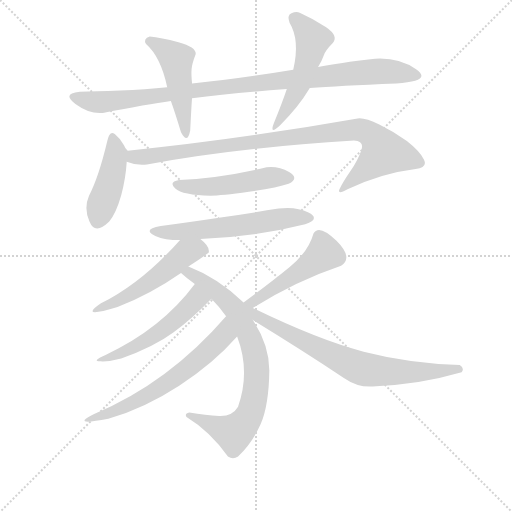
t = 0.00 s
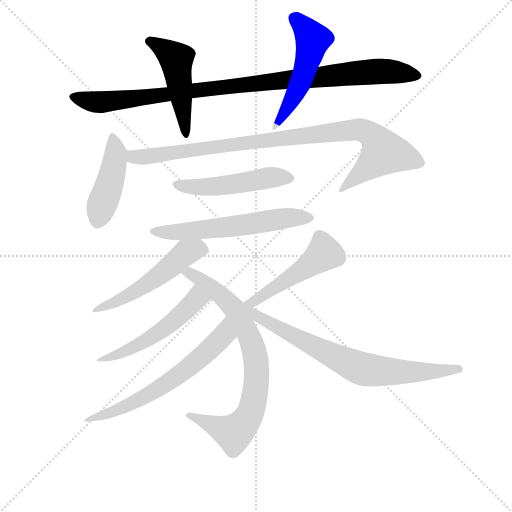
t = 1.97 s
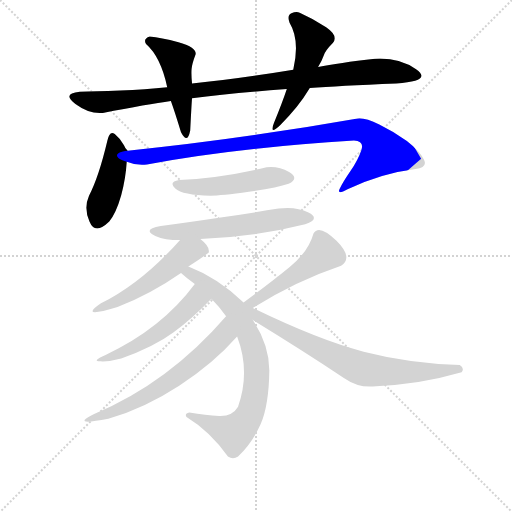
t = 3.95 s
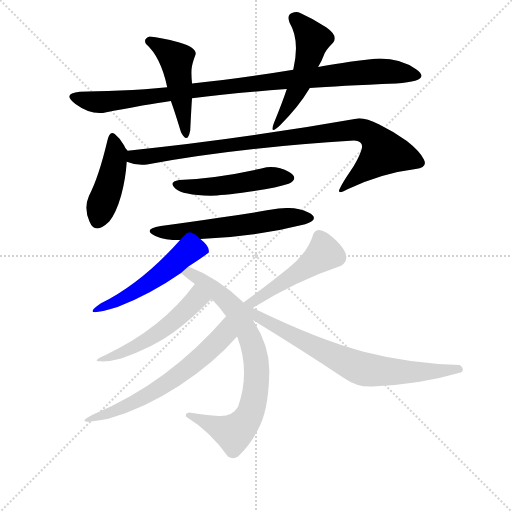
t = 5.92 s
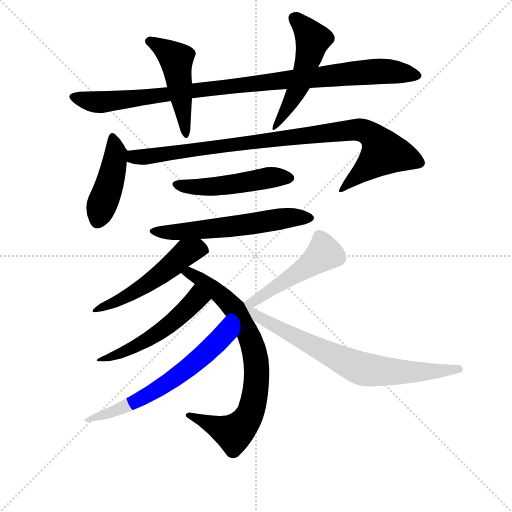
t = 7.90 s
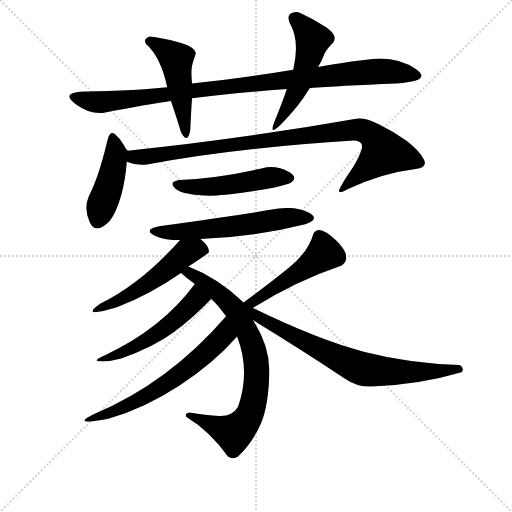
t = 9.87 s

The animated SVG that drew these frames (rendered in a browser with its animation timeline set to each time). Animation: 13 CSS @keyframes rules; one cycle of 9.87 s.

<svg version="1.1" viewBox="0 0 1024 1024" xmlns="http://www.w3.org/2000/svg">
  <g stroke="lightgray" stroke-dasharray="1,1" stroke-width="1" transform="scale(4, 4)">
    <line x1="0" y1="0" x2="256" y2="256"></line>
    <line x1="256" y1="0" x2="0" y2="256"></line>
    <line x1="128" y1="0" x2="128" y2="256"></line>
    <line x1="0" y1="128" x2="256" y2="128"></line>
  </g>
<g transform="scale(0.92, -0.92) translate(60, -900)">
   <style type="text/css">
    @keyframes keyframes0 {
      from {
       stroke: blue;
       stroke-dashoffset: 999;
       stroke-width: 128;
       }
       76% {
       animation-timing-function: step-end;
       stroke: blue;
       stroke-dashoffset: 0;
       stroke-width: 128;
       }
       to {
       stroke: black;
       stroke-width: 1024;
       }
       }
       #make-me-a-hanzi-animation-0 {
         animation: keyframes0 1.062988s both;
         animation-delay: 0.000000s;
         animation-timing-function: linear;
       }
    @keyframes keyframes1 {
      from {
       stroke: blue;
       stroke-dashoffset: 488;
       stroke-width: 128;
       }
       61% {
       animation-timing-function: step-end;
       stroke: blue;
       stroke-dashoffset: 0;
       stroke-width: 128;
       }
       to {
       stroke: black;
       stroke-width: 1024;
       }
       }
       #make-me-a-hanzi-animation-1 {
         animation: keyframes1 0.647135s both;
         animation-delay: 1.062988s;
         animation-timing-function: linear;
       }
    @keyframes keyframes2 {
      from {
       stroke: blue;
       stroke-dashoffset: 509;
       stroke-width: 128;
       }
       62% {
       animation-timing-function: step-end;
       stroke: blue;
       stroke-dashoffset: 0;
       stroke-width: 128;
       }
       to {
       stroke: black;
       stroke-width: 1024;
       }
       }
       #make-me-a-hanzi-animation-2 {
         animation: keyframes2 0.664225s both;
         animation-delay: 1.710124s;
         animation-timing-function: linear;
       }
    @keyframes keyframes3 {
      from {
       stroke: blue;
       stroke-dashoffset: 440;
       stroke-width: 128;
       }
       59% {
       animation-timing-function: step-end;
       stroke: blue;
       stroke-dashoffset: 0;
       stroke-width: 128;
       }
       to {
       stroke: black;
       stroke-width: 1024;
       }
       }
       #make-me-a-hanzi-animation-3 {
         animation: keyframes3 0.608073s both;
         animation-delay: 2.374349s;
         animation-timing-function: linear;
       }
    @keyframes keyframes4 {
      from {
       stroke: blue;
       stroke-dashoffset: 954;
       stroke-width: 128;
       }
       76% {
       animation-timing-function: step-end;
       stroke: blue;
       stroke-dashoffset: 0;
       stroke-width: 128;
       }
       to {
       stroke: black;
       stroke-width: 1024;
       }
       }
       #make-me-a-hanzi-animation-4 {
         animation: keyframes4 1.026367s both;
         animation-delay: 2.982422s;
         animation-timing-function: linear;
       }
    @keyframes keyframes5 {
      from {
       stroke: blue;
       stroke-dashoffset: 499;
       stroke-width: 128;
       }
       62% {
       animation-timing-function: step-end;
       stroke: blue;
       stroke-dashoffset: 0;
       stroke-width: 128;
       }
       to {
       stroke: black;
       stroke-width: 1024;
       }
       }
       #make-me-a-hanzi-animation-5 {
         animation: keyframes5 0.656087s both;
         animation-delay: 4.008789s;
         animation-timing-function: linear;
       }
    @keyframes keyframes6 {
      from {
       stroke: blue;
       stroke-dashoffset: 588;
       stroke-width: 128;
       }
       66% {
       animation-timing-function: step-end;
       stroke: blue;
       stroke-dashoffset: 0;
       stroke-width: 128;
       }
       to {
       stroke: black;
       stroke-width: 1024;
       }
       }
       #make-me-a-hanzi-animation-6 {
         animation: keyframes6 0.728516s both;
         animation-delay: 4.664876s;
         animation-timing-function: linear;
       }
    @keyframes keyframes7 {
      from {
       stroke: blue;
       stroke-dashoffset: 490;
       stroke-width: 128;
       }
       61% {
       animation-timing-function: step-end;
       stroke: blue;
       stroke-dashoffset: 0;
       stroke-width: 128;
       }
       to {
       stroke: black;
       stroke-width: 1024;
       }
       }
       #make-me-a-hanzi-animation-7 {
         animation: keyframes7 0.648763s both;
         animation-delay: 5.393392s;
         animation-timing-function: linear;
       }
    @keyframes keyframes8 {
      from {
       stroke: blue;
       stroke-dashoffset: 786;
       stroke-width: 128;
       }
       72% {
       animation-timing-function: step-end;
       stroke: blue;
       stroke-dashoffset: 0;
       stroke-width: 128;
       }
       to {
       stroke: black;
       stroke-width: 1024;
       }
       }
       #make-me-a-hanzi-animation-8 {
         animation: keyframes8 0.889648s both;
         animation-delay: 6.042155s;
         animation-timing-function: linear;
       }
    @keyframes keyframes9 {
      from {
       stroke: blue;
       stroke-dashoffset: 524;
       stroke-width: 128;
       }
       63% {
       animation-timing-function: step-end;
       stroke: blue;
       stroke-dashoffset: 0;
       stroke-width: 128;
       }
       to {
       stroke: black;
       stroke-width: 1024;
       }
       }
       #make-me-a-hanzi-animation-9 {
         animation: keyframes9 0.676432s both;
         animation-delay: 6.931803s;
         animation-timing-function: linear;
       }
    @keyframes keyframes10 {
      from {
       stroke: blue;
       stroke-dashoffset: 618;
       stroke-width: 128;
       }
       67% {
       animation-timing-function: step-end;
       stroke: blue;
       stroke-dashoffset: 0;
       stroke-width: 128;
       }
       to {
       stroke: black;
       stroke-width: 1024;
       }
       }
       #make-me-a-hanzi-animation-10 {
         animation: keyframes10 0.752930s both;
         animation-delay: 7.608236s;
         animation-timing-function: linear;
       }
    @keyframes keyframes11 {
      from {
       stroke: blue;
       stroke-dashoffset: 494;
       stroke-width: 128;
       }
       62% {
       animation-timing-function: step-end;
       stroke: blue;
       stroke-dashoffset: 0;
       stroke-width: 128;
       }
       to {
       stroke: black;
       stroke-width: 1024;
       }
       }
       #make-me-a-hanzi-animation-11 {
         animation: keyframes11 0.652018s both;
         animation-delay: 8.361165s;
         animation-timing-function: linear;
       }
    @keyframes keyframes12 {
      from {
       stroke: blue;
       stroke-dashoffset: 746;
       stroke-width: 128;
       }
       71% {
       animation-timing-function: step-end;
       stroke: blue;
       stroke-dashoffset: 0;
       stroke-width: 128;
       }
       to {
       stroke: black;
       stroke-width: 1024;
       }
       }
       #make-me-a-hanzi-animation-12 {
         animation: keyframes12 0.857096s both;
         animation-delay: 9.013184s;
         animation-timing-function: linear;
       }
</style>
<path d="M 613.5 708.5 Q 674.5 713.5 801.5 718.5 Q 881.5 723.5 844.5 749.5 Q 807.5 775.5 755.5 772.5 Q 675.5 763.5 631.5 754.5 L 577.5 748.5 Q 456.5 728.5 357.5 718.5 L 303.5 710.5 Q 256.5 705.5 201.0 703.0 Q 145.5 700.5 113.5 700.5 Q 73.5 696.5 104.0 674.0 Q 134.5 651.5 163.5 654.5 Q 261.5 673.5 311.5 680.5 L 357.5 686.5 Q 443.5 697.5 563.5 706.5 L 613.5 708.5 Z" fill="lightgray"></path> 
<path d="M 357.5 718.5 Q 355.5 738.5 356.5 750.0 Q 357.5 761.5 365.5 782.5 Q 366.5 797.5 328.0 808.0 Q 289.5 818.5 265.5 820.5 Q 250.5 815.5 257.5 804.5 Q 289.5 776.5 303.5 710.5 L 311.5 680.5 Q 319.5 658.5 333.5 612.5 Q 347.5 585.5 353.5 616.5 Q 356.5 676.5 357.5 686.5 L 357.5 718.5 Z" fill="lightgray"></path> 
<path d="M 535.5 632.5 Q 524.5 604.5 549.5 628.5 Q 588.5 666.5 613.5 708.5 L 631.5 754.5 Q 640.5 769.5 644.0 780.0 Q 647.5 790.5 663.5 806.5 Q 676.5 821.5 649.0 840.5 Q 621.5 859.5 591.5 872.5 Q 583.5 875.5 573.5 871.0 Q 563.5 866.5 569.5 850.5 Q 592.5 812.5 577.5 748.5 L 563.5 706.5 Q 553.5 676.5 535.5 632.5 Z" fill="lightgray"></path> 
<path d="M 217.5 572.5 Q 211.5 578.5 209.5 584.5 Q 200.5 599.5 189.5 608.5 Q 178.5 617.5 173.5 594.5 Q 154.5 514.5 133.5 474.5 Q 121.5 447.5 134.5 418.5 Q 146.5 388.5 177.5 418.5 Q 192.5 436.5 203.5 475.5 Q 213.5 513.5 215.5 548.5 C 217.5 572.5 217.5 572.5 217.5 572.5 Z" fill="lightgray"></path> 
<path d="M 215.5 548.5 Q 237.5 539.5 259.5 542.5 Q 451.5 578.5 709.5 594.5 Q 732.5 593.5 725.5 573.5 Q 718.5 552.5 701.5 527.5 Q 684.5 502.5 678.5 489.5 Q 671.5 475.5 695.5 488.5 Q 769.5 523.5 843.5 532.5 Q 870.5 535.5 861.5 553.5 Q 852.5 571.5 824.5 593.5 Q 795.5 614.5 764.5 629.5 Q 733.5 644.5 717.5 642.5 Q 455.5 596.5 217.5 572.5 C 187.5 569.5 186.5 556.5 215.5 548.5 Z" fill="lightgray"></path> 
<path d="M 397.5 474.5 Q 420.5 474.5 481.0 483.0 Q 541.5 491.5 567.5 500.5 Q 591.5 512.5 568.5 526.0 Q 545.5 539.5 519.5 536.5 Q 424.5 513.5 329.5 508.5 Q 305.5 504.5 321.0 490.0 Q 336.5 475.5 397.5 474.5 Z" fill="lightgray"></path> 
<path d="M 375.5 380.5 Q 492.5 384.5 603.5 412.5 Q 637.5 424.5 610.5 438.0 Q 583.5 451.5 545.5 446.5 Q 496.5 438.5 423.5 427.5 Q 350.5 416.5 289.5 408.5 Q 254.5 402.5 270.0 391.5 Q 285.5 380.5 315.5 378.5 L 331.5 378.5 L 375.5 380.5 Z" fill="lightgray"></path> 
<path d="M 349.5 320.5 Q 374.5 336.5 393.5 350.5 Q 397.5 363.5 375.5 380.5 C 352.5 399.5 351.5 400.5 331.5 378.5 Q 249.5 285.5 159.5 240.5 Q 109.5 206.5 195.5 232.5 Q 267.5 260.5 333.5 306.5 L 349.5 320.5 Z" fill="lightgray"></path> 
<path d="M 399.5 250.5 Q 418.5 231.5 431.5 212.5 L 455.5 168.5 Q 484.5 92.5 457.5 15.5 Q 445.5 -5.5 416.5 -4.5 Q 387.5 -2.5 351.5 3.5 Q 340.5 1.5 345.5 -6.5 Q 396.5 -37.5 435.5 -92.5 Q 446.5 -99.5 457.5 -92.5 Q 488.5 -62.5 506.5 -22.5 Q 524.5 18.5 525.5 94.5 Q 525.5 149.5 489.5 204.5 L 469.5 242.5 Q 412.5 296.5 349.5 320.5 C 321.5 331.5 310.5 325.5 333.5 306.5 Q 345.5 295.5 363.5 282.5 L 399.5 250.5 Z" fill="lightgray"></path> 
<path d="M 363.5 282.5 Q 291.5 185.5 169.5 128.5 Q 137.5 114.5 158.5 114.5 Q 178.5 113.5 203.5 120.5 Q 274.5 145.5 317.5 177.5 Q 360.5 209.5 399.5 250.5 C 420.5 272.5 381.5 306.5 363.5 282.5 Z" fill="lightgray"></path> 
<path d="M 431.5 212.5 Q 306.5 67.5 143.5 -0.5 Q 91.5 -26.5 175.5 -10.5 Q 254.5 12.5 329.5 61.5 Q 403.5 109.5 455.5 168.5 C 475.5 190.5 451.5 235.5 431.5 212.5 Z" fill="lightgray"></path> 
<path d="M 489.5 230.5 Q 583.5 289.5 681.5 322.5 Q 708.5 339.5 671.5 376.5 Q 633.5 413.5 621.5 392.5 Q 610.5 352.5 568.5 318.5 Q 525.5 283.5 469.5 242.5 C 445.5 224.5 464.5 214.5 489.5 230.5 Z" fill="lightgray"></path> 
<path d="M 489.5 204.5 Q 600.5 136.5 687.5 78.5 Q 720.5 55.5 757.5 60.5 Q 850.5 63.5 943.5 90.5 Q 950.5 99.5 939.5 106.5 Q 827.5 110.5 730.5 135.5 Q 633.5 160.5 489.5 230.5 C 460.5 244.5 438.5 235.5 489.5 204.5 Z" fill="lightgray"></path> 
      <clipPath id="make-me-a-hanzi-clip-0">
      <path d="M 613.5 708.5 Q 674.5 713.5 801.5 718.5 Q 881.5 723.5 844.5 749.5 Q 807.5 775.5 755.5 772.5 Q 675.5 763.5 631.5 754.5 L 577.5 748.5 Q 456.5 728.5 357.5 718.5 L 303.5 710.5 Q 256.5 705.5 201.0 703.0 Q 145.5 700.5 113.5 700.5 Q 73.5 696.5 104.0 674.0 Q 134.5 651.5 163.5 654.5 Q 261.5 673.5 311.5 680.5 L 357.5 686.5 Q 443.5 697.5 563.5 706.5 L 613.5 708.5 Z" fill="lightgray"></path>
      </clipPath>
      <path clip-path="url(#make-me-a-hanzi-clip-0)" d="M 105.5 688.5 L 168.5 677.5 L 712.5 741.5 L 778.5 745.5 L 843.5 737.5 " fill="none" id="make-me-a-hanzi-animation-0" stroke-dasharray="871 1742" stroke-linecap="round"></path>

      <clipPath id="make-me-a-hanzi-clip-1">
      <path d="M 357.5 718.5 Q 355.5 738.5 356.5 750.0 Q 357.5 761.5 365.5 782.5 Q 366.5 797.5 328.0 808.0 Q 289.5 818.5 265.5 820.5 Q 250.5 815.5 257.5 804.5 Q 289.5 776.5 303.5 710.5 L 311.5 680.5 Q 319.5 658.5 333.5 612.5 Q 347.5 585.5 353.5 616.5 Q 356.5 676.5 357.5 686.5 L 357.5 718.5 Z" fill="lightgray"></path>
      </clipPath>
      <path clip-path="url(#make-me-a-hanzi-clip-1)" d="M 265.5 810.5 L 323.5 771.5 L 344.5 610.5 " fill="none" id="make-me-a-hanzi-animation-1" stroke-dasharray="360 720" stroke-linecap="round"></path>

      <clipPath id="make-me-a-hanzi-clip-2">
      <path d="M 535.5 632.5 Q 524.5 604.5 549.5 628.5 Q 588.5 666.5 613.5 708.5 L 631.5 754.5 Q 640.5 769.5 644.0 780.0 Q 647.5 790.5 663.5 806.5 Q 676.5 821.5 649.0 840.5 Q 621.5 859.5 591.5 872.5 Q 583.5 875.5 573.5 871.0 Q 563.5 866.5 569.5 850.5 Q 592.5 812.5 577.5 748.5 L 563.5 706.5 Q 553.5 676.5 535.5 632.5 Z" fill="lightgray"></path>
      </clipPath>
      <path clip-path="url(#make-me-a-hanzi-clip-2)" d="M 580.5 858.5 L 620.5 814.5 L 590.5 714.5 L 544.5 638.5 " fill="none" id="make-me-a-hanzi-animation-2" stroke-dasharray="381 762" stroke-linecap="round"></path>

      <clipPath id="make-me-a-hanzi-clip-3">
      <path d="M 217.5 572.5 Q 211.5 578.5 209.5 584.5 Q 200.5 599.5 189.5 608.5 Q 178.5 617.5 173.5 594.5 Q 154.5 514.5 133.5 474.5 Q 121.5 447.5 134.5 418.5 Q 146.5 388.5 177.5 418.5 Q 192.5 436.5 203.5 475.5 Q 213.5 513.5 215.5 548.5 C 217.5 572.5 217.5 572.5 217.5 572.5 Z" fill="lightgray"></path>
      </clipPath>
      <path clip-path="url(#make-me-a-hanzi-clip-3)" d="M 183.5 598.5 L 192.5 566.5 L 179.5 503.5 L 151.5 421.5 " fill="none" id="make-me-a-hanzi-animation-3" stroke-dasharray="312 624" stroke-linecap="round"></path>

      <clipPath id="make-me-a-hanzi-clip-4">
      <path d="M 215.5 548.5 Q 237.5 539.5 259.5 542.5 Q 451.5 578.5 709.5 594.5 Q 732.5 593.5 725.5 573.5 Q 718.5 552.5 701.5 527.5 Q 684.5 502.5 678.5 489.5 Q 671.5 475.5 695.5 488.5 Q 769.5 523.5 843.5 532.5 Q 870.5 535.5 861.5 553.5 Q 852.5 571.5 824.5 593.5 Q 795.5 614.5 764.5 629.5 Q 733.5 644.5 717.5 642.5 Q 455.5 596.5 217.5 572.5 C 187.5 569.5 186.5 556.5 215.5 548.5 Z" fill="lightgray"></path>
      </clipPath>
      <path clip-path="url(#make-me-a-hanzi-clip-4)" d="M 225.5 565.5 L 231.5 558.5 L 263.5 559.5 L 713.5 618.5 L 735.5 613.5 L 756.5 597.5 L 773.5 568.5 L 695.5 500.5 L 686.5 486.5 " fill="none" id="make-me-a-hanzi-animation-4" stroke-dasharray="826 1652" stroke-linecap="round"></path>

      <clipPath id="make-me-a-hanzi-clip-5">
      <path d="M 397.5 474.5 Q 420.5 474.5 481.0 483.0 Q 541.5 491.5 567.5 500.5 Q 591.5 512.5 568.5 526.0 Q 545.5 539.5 519.5 536.5 Q 424.5 513.5 329.5 508.5 Q 305.5 504.5 321.0 490.0 Q 336.5 475.5 397.5 474.5 Z" fill="lightgray"></path>
      </clipPath>
      <path clip-path="url(#make-me-a-hanzi-clip-5)" d="M 325.5 499.5 L 386.5 492.5 L 526.5 514.5 L 566.5 513.5 " fill="none" id="make-me-a-hanzi-animation-5" stroke-dasharray="371 742" stroke-linecap="round"></path>

      <clipPath id="make-me-a-hanzi-clip-6">
      <path d="M 375.5 380.5 Q 492.5 384.5 603.5 412.5 Q 637.5 424.5 610.5 438.0 Q 583.5 451.5 545.5 446.5 Q 496.5 438.5 423.5 427.5 Q 350.5 416.5 289.5 408.5 Q 254.5 402.5 270.0 391.5 Q 285.5 380.5 315.5 378.5 L 331.5 378.5 L 375.5 380.5 Z" fill="lightgray"></path>
      </clipPath>
      <path clip-path="url(#make-me-a-hanzi-clip-6)" d="M 279.5 399.5 L 308.5 393.5 L 443.5 406.5 L 554.5 425.5 L 608.5 424.5 " fill="none" id="make-me-a-hanzi-animation-6" stroke-dasharray="460 920" stroke-linecap="round"></path>

      <clipPath id="make-me-a-hanzi-clip-7">
      <path d="M 349.5 320.5 Q 374.5 336.5 393.5 350.5 Q 397.5 363.5 375.5 380.5 C 352.5 399.5 351.5 400.5 331.5 378.5 Q 249.5 285.5 159.5 240.5 Q 109.5 206.5 195.5 232.5 Q 267.5 260.5 333.5 306.5 L 349.5 320.5 Z" fill="lightgray"></path>
      </clipPath>
      <path clip-path="url(#make-me-a-hanzi-clip-7)" d="M 382.5 354.5 L 365.5 357.5 L 344.5 350.5 L 276.5 293.5 L 184.5 240.5 " fill="none" id="make-me-a-hanzi-animation-7" stroke-dasharray="362 724" stroke-linecap="round"></path>

      <clipPath id="make-me-a-hanzi-clip-8">
      <path d="M 399.5 250.5 Q 418.5 231.5 431.5 212.5 L 455.5 168.5 Q 484.5 92.5 457.5 15.5 Q 445.5 -5.5 416.5 -4.5 Q 387.5 -2.5 351.5 3.5 Q 340.5 1.5 345.5 -6.5 Q 396.5 -37.5 435.5 -92.5 Q 446.5 -99.5 457.5 -92.5 Q 488.5 -62.5 506.5 -22.5 Q 524.5 18.5 525.5 94.5 Q 525.5 149.5 489.5 204.5 L 469.5 242.5 Q 412.5 296.5 349.5 320.5 C 321.5 331.5 310.5 325.5 333.5 306.5 Q 345.5 295.5 363.5 282.5 L 399.5 250.5 Z" fill="lightgray"></path>
      </clipPath>
      <path clip-path="url(#make-me-a-hanzi-clip-8)" d="M 340.5 306.5 L 354.5 304.5 L 389.5 283.5 L 452.5 225.5 L 480.5 172.5 L 497.5 111.5 L 495.5 53.5 L 484.5 3.5 L 448.5 -41.5 L 355.5 -5.5 " fill="none" id="make-me-a-hanzi-animation-8" stroke-dasharray="658 1316" stroke-linecap="round"></path>

      <clipPath id="make-me-a-hanzi-clip-9">
      <path d="M 363.5 282.5 Q 291.5 185.5 169.5 128.5 Q 137.5 114.5 158.5 114.5 Q 178.5 113.5 203.5 120.5 Q 274.5 145.5 317.5 177.5 Q 360.5 209.5 399.5 250.5 C 420.5 272.5 381.5 306.5 363.5 282.5 Z" fill="lightgray"></path>
      </clipPath>
      <path clip-path="url(#make-me-a-hanzi-clip-9)" d="M 363.5 273.5 L 366.5 248.5 L 301.5 188.5 L 208.5 133.5 L 164.5 120.5 " fill="none" id="make-me-a-hanzi-animation-9" stroke-dasharray="396 792" stroke-linecap="round"></path>

      <clipPath id="make-me-a-hanzi-clip-10">
      <path d="M 431.5 212.5 Q 306.5 67.5 143.5 -0.5 Q 91.5 -26.5 175.5 -10.5 Q 254.5 12.5 329.5 61.5 Q 403.5 109.5 455.5 168.5 C 475.5 190.5 451.5 235.5 431.5 212.5 Z" fill="lightgray"></path>
      </clipPath>
      <path clip-path="url(#make-me-a-hanzi-clip-10)" d="M 428.5 203.5 L 427.5 172.5 L 360.5 109.5 L 273.5 47.5 L 168.5 -0.5 L 157.5 -12.5 " fill="none" id="make-me-a-hanzi-animation-10" stroke-dasharray="490 980" stroke-linecap="round"></path>

      <clipPath id="make-me-a-hanzi-clip-11">
      <path d="M 489.5 230.5 Q 583.5 289.5 681.5 322.5 Q 708.5 339.5 671.5 376.5 Q 633.5 413.5 621.5 392.5 Q 610.5 352.5 568.5 318.5 Q 525.5 283.5 469.5 242.5 C 445.5 224.5 464.5 214.5 489.5 230.5 Z" fill="lightgray"></path>
      </clipPath>
      <path clip-path="url(#make-me-a-hanzi-clip-11)" d="M 634.5 386.5 L 644.5 349.5 L 504.5 251.5 L 489.5 242.5 L 478.5 245.5 " fill="none" id="make-me-a-hanzi-animation-11" stroke-dasharray="366 732" stroke-linecap="round"></path>

      <clipPath id="make-me-a-hanzi-clip-12">
      <path d="M 489.5 204.5 Q 600.5 136.5 687.5 78.5 Q 720.5 55.5 757.5 60.5 Q 850.5 63.5 943.5 90.5 Q 950.5 99.5 939.5 106.5 Q 827.5 110.5 730.5 135.5 Q 633.5 160.5 489.5 230.5 C 460.5 244.5 438.5 235.5 489.5 204.5 Z" fill="lightgray"></path>
      </clipPath>
      <path clip-path="url(#make-me-a-hanzi-clip-12)" d="M 482.5 230.5 L 502.5 209.5 L 730.5 97.5 L 839.5 90.5 L 936.5 97.5 " fill="none" id="make-me-a-hanzi-animation-12" stroke-dasharray="618 1236" stroke-linecap="round"></path>

</g>
</svg>
